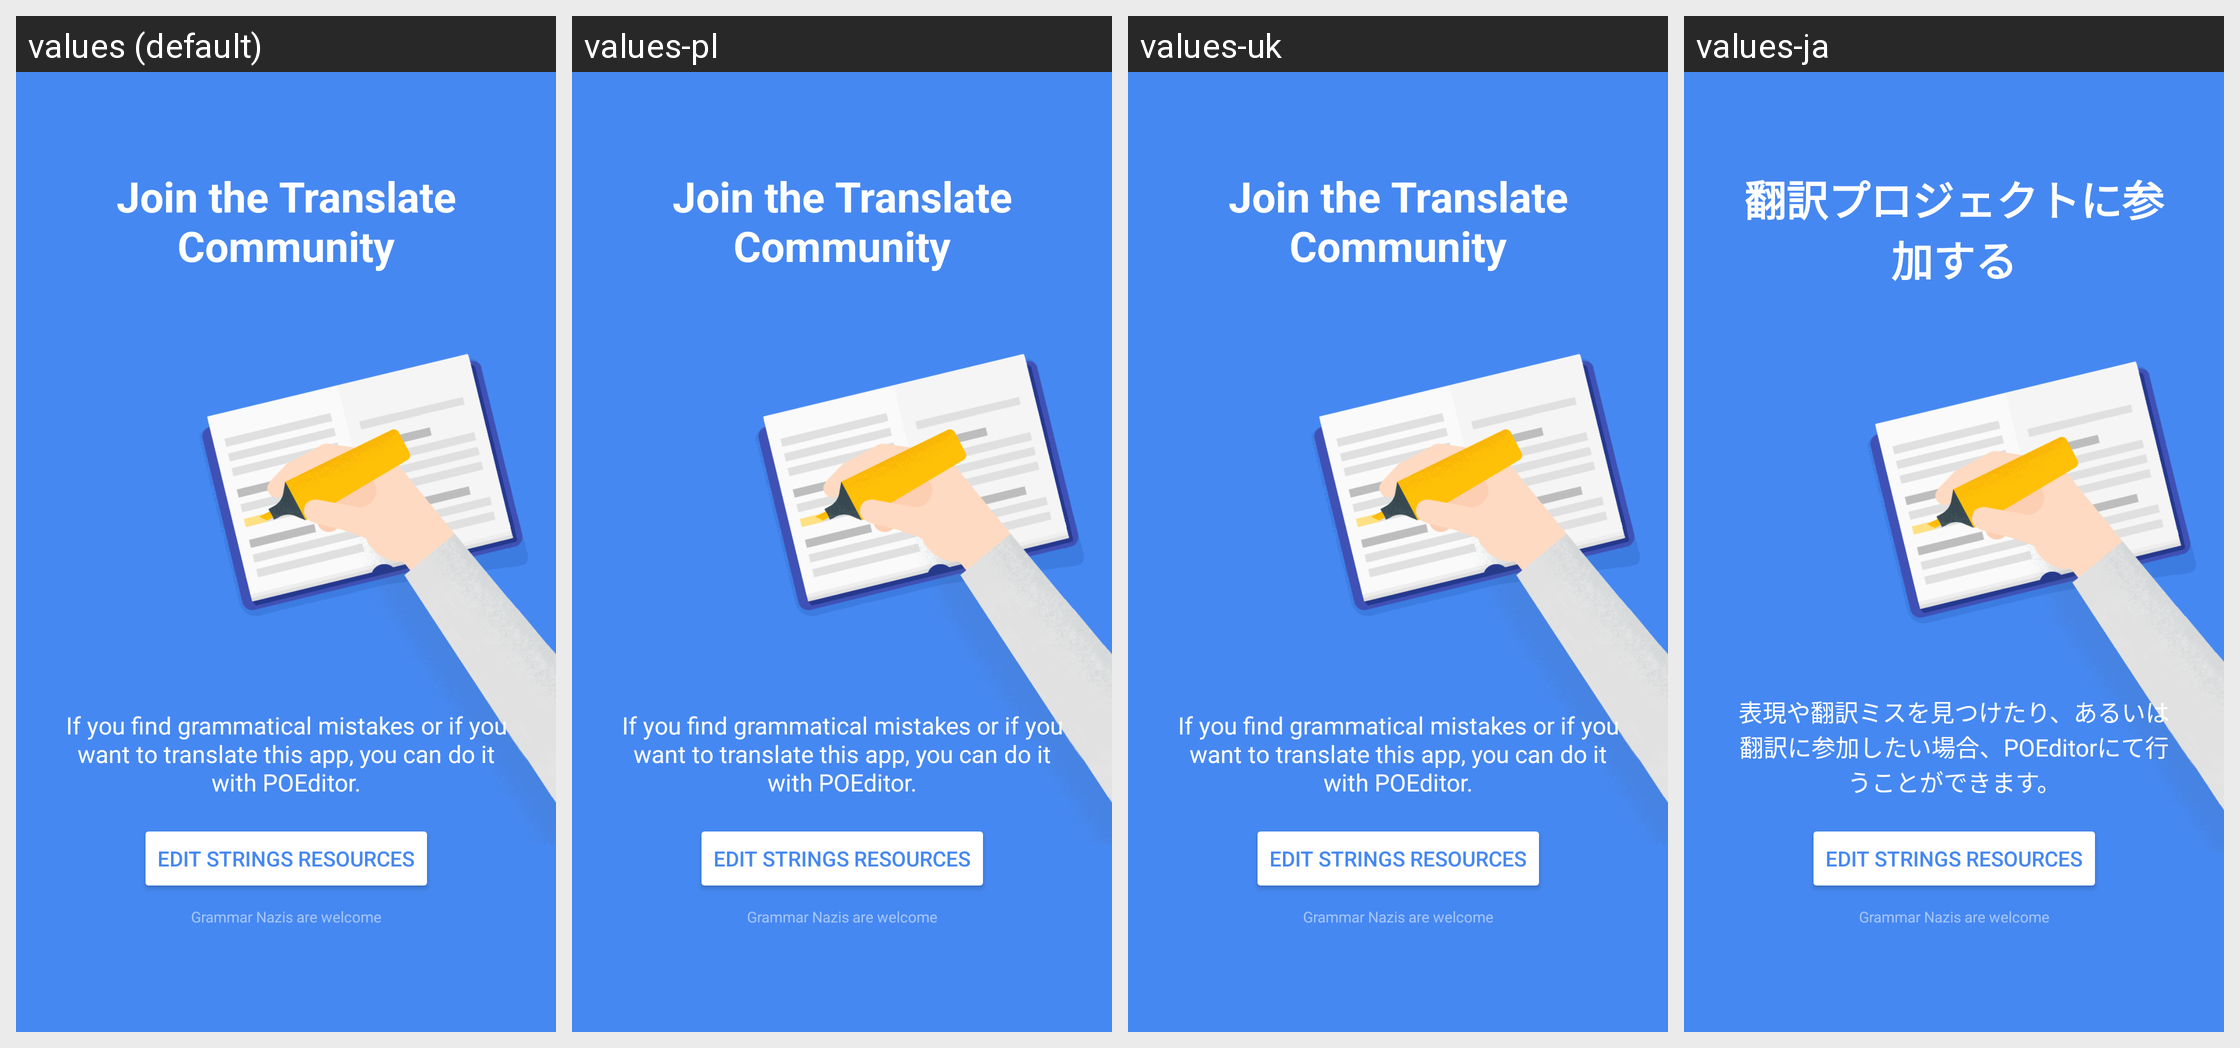

Here is an Android app screen in its default locale and in the app's own translations. Write out the translated-string differences for the strings that appear on this screen.
Android screen res/layout/fragment_intro_translation.xml rendered under 4 locales, left to right: values (default), values-pl, values-uk, values-ja. Device: Nexus 5 (rendered at 1080×1920; each locale shown at half size, 540×960, under a caption strip naming it); theme AppTheme.NoActionBar.
Other locales in the repository, not shown: values-ar, values-ar-rMA, values-es, values-fr, values-it, values-ko, values-nl, values-pt-rBR, values-ro, values-ru, values-tr.
Strings drawn on this screen, with the default value and each locale's value (text and hints the layout hard-codes, and strings that could not be matched under every locale, appear in the picture but are not listed):

introduction_translation_title
  values: Join the Translate Community
  values-pl: Join the Translate Community  [not translated; the default value is used]
  values-uk: Join the Translate Community  [not translated; the default value is used]
  values-ja: 翻訳プロジェクトに参加する

introduction_translation_description
  values: If you find grammatical mistakes or if you want to translate this app, you can do it with POEditor.
  values-pl: If you find grammatical mistakes or if you want to translate this app, you can do it with POEditor.  [not translated; the default value is used]
  values-uk: If you find grammatical mistakes or if you want to translate this app, you can do it with POEditor.  [not translated; the default value is used]
  values-ja: 表現や翻訳ミスを見つけたり、あるいは翻訳に参加したい場合、POEditorにて行うことができます。

introduction_translation_action
  values: Edit strings resources
  values-pl: Edit strings resources  [not translated; the default value is used]
  values-uk: Edit strings resources  [not translated; the default value is used]
  values-ja: Edit strings resources  [not translated; the default value is used]

introduction_translation_text_bottom
  values: Grammar Nazis are welcome
  values-pl: Grammar Nazis are welcome  [not translated; the default value is used]
  values-uk: Grammar Nazis are welcome  [not translated; the default value is used]
  values-ja: Grammar Nazis are welcome  [not translated; the default value is used]
